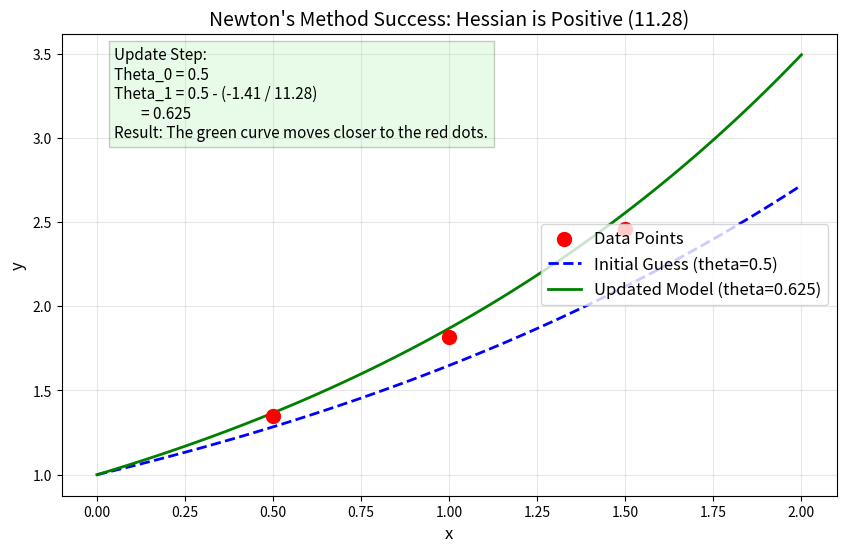

This chart was generated by the following Python code:
import numpy as np
import matplotlib.pyplot as plt

# Model function: y = e^(theta * x)
def model(x, theta):
    return np.exp(theta * x)

# 2. Define Derivatives
def compute_gradient(x, y, theta):
    # Gradient = Sum( (e^tx - y) * (x * e^tx) )
    predictions = model(x, theta)
    residuals = predictions - y
    gradients = residuals * (x * predictions)
    return np.sum(gradients)

def compute_hessian(x, y, theta):
    # Hessian = Sum( (x*e^tx)^2 + (e^tx - y)*(x^2*e^tx) )
    predictions = model(x, theta)
    residuals = predictions - y
    
    # Term 1: Gauss-Newton approximation term (Always positive)
    term1 = (x * predictions) ** 2
    # Term 2: Residual term (Can be negative if residuals are large negative)
    term2 = residuals * (x**2 * predictions)
    
    return np.sum(term1 + term2)

# 1. Define NEW Data and Model
x_data = np.array([0.5, 1.0, 1.5])
y_data = np.array([1.35, 1.82, 2.46]) # NEW DATA POINTS
theta_0 = 0.5

# 3. Numerical Calculation
grad_val = compute_gradient(x_data, y_data, theta_0)
hess_val = compute_hessian(x_data, y_data, theta_0)

# Calculate the update theta_1
theta_1 = theta_0 - (grad_val / hess_val)

# 4. Plotting
x_plot = np.linspace(0, 2.0, 100)
y_initial = model(x_plot, theta_0)
y_updated = model(x_plot, theta_1)

# Print results to console
print(f"--- Calculation Results with NEW DATA ---")
print(f"Initial Guess theta_0: {theta_0}")
print(f"Gradient: {grad_val:.4f} (Negative, meaning we need to increase theta)")
print(f"Hessian:  {hess_val:.4f}  (Positive and large, implying stability)")
print(f"Update Step (-G/H): {-grad_val/hess_val:.4f}")
print(f"New Theta_1: {theta_1:.4f}")

plt.figure(figsize=(10, 6))

# Plot Data Points
plt.scatter(x_data, y_data, color='red', s=100, label='Data Points', zorder=5)

# Plot Initial Model
plt.plot(x_plot, y_initial, color='blue', linestyle='--', linewidth=2, 
         label=f'Initial Guess (theta={theta_0})')

# Plot Updated Model
plt.plot(x_plot, y_updated, color='green', linewidth=2, 
         label=f'Updated Model (theta={theta_1:.3f})')

# Formatting
plt.title(f'Newton\'s Method Success: Hessian is Positive ({hess_val:.2f})', fontsize=14)
plt.xlabel('x', fontsize=12)
plt.ylabel('y', fontsize=12)
plt.legend(loc='right', fontsize=12)
plt.grid(True, alpha=0.3)

# Add text annotation
plt.text(0.05, 3.0, 
         f"Update Step:\n"
         f"Theta_0 = {theta_0}\n"
         f"Theta_1 = {theta_0} - ({grad_val:.2f} / {hess_val:.2f})\n"
         f"        = {theta_1:.3f}\n"
         f"Result: The green curve moves closer to the red dots.", 
         bbox=dict(facecolor='lightgreen', alpha=0.2), fontsize=11)

plt.show()
